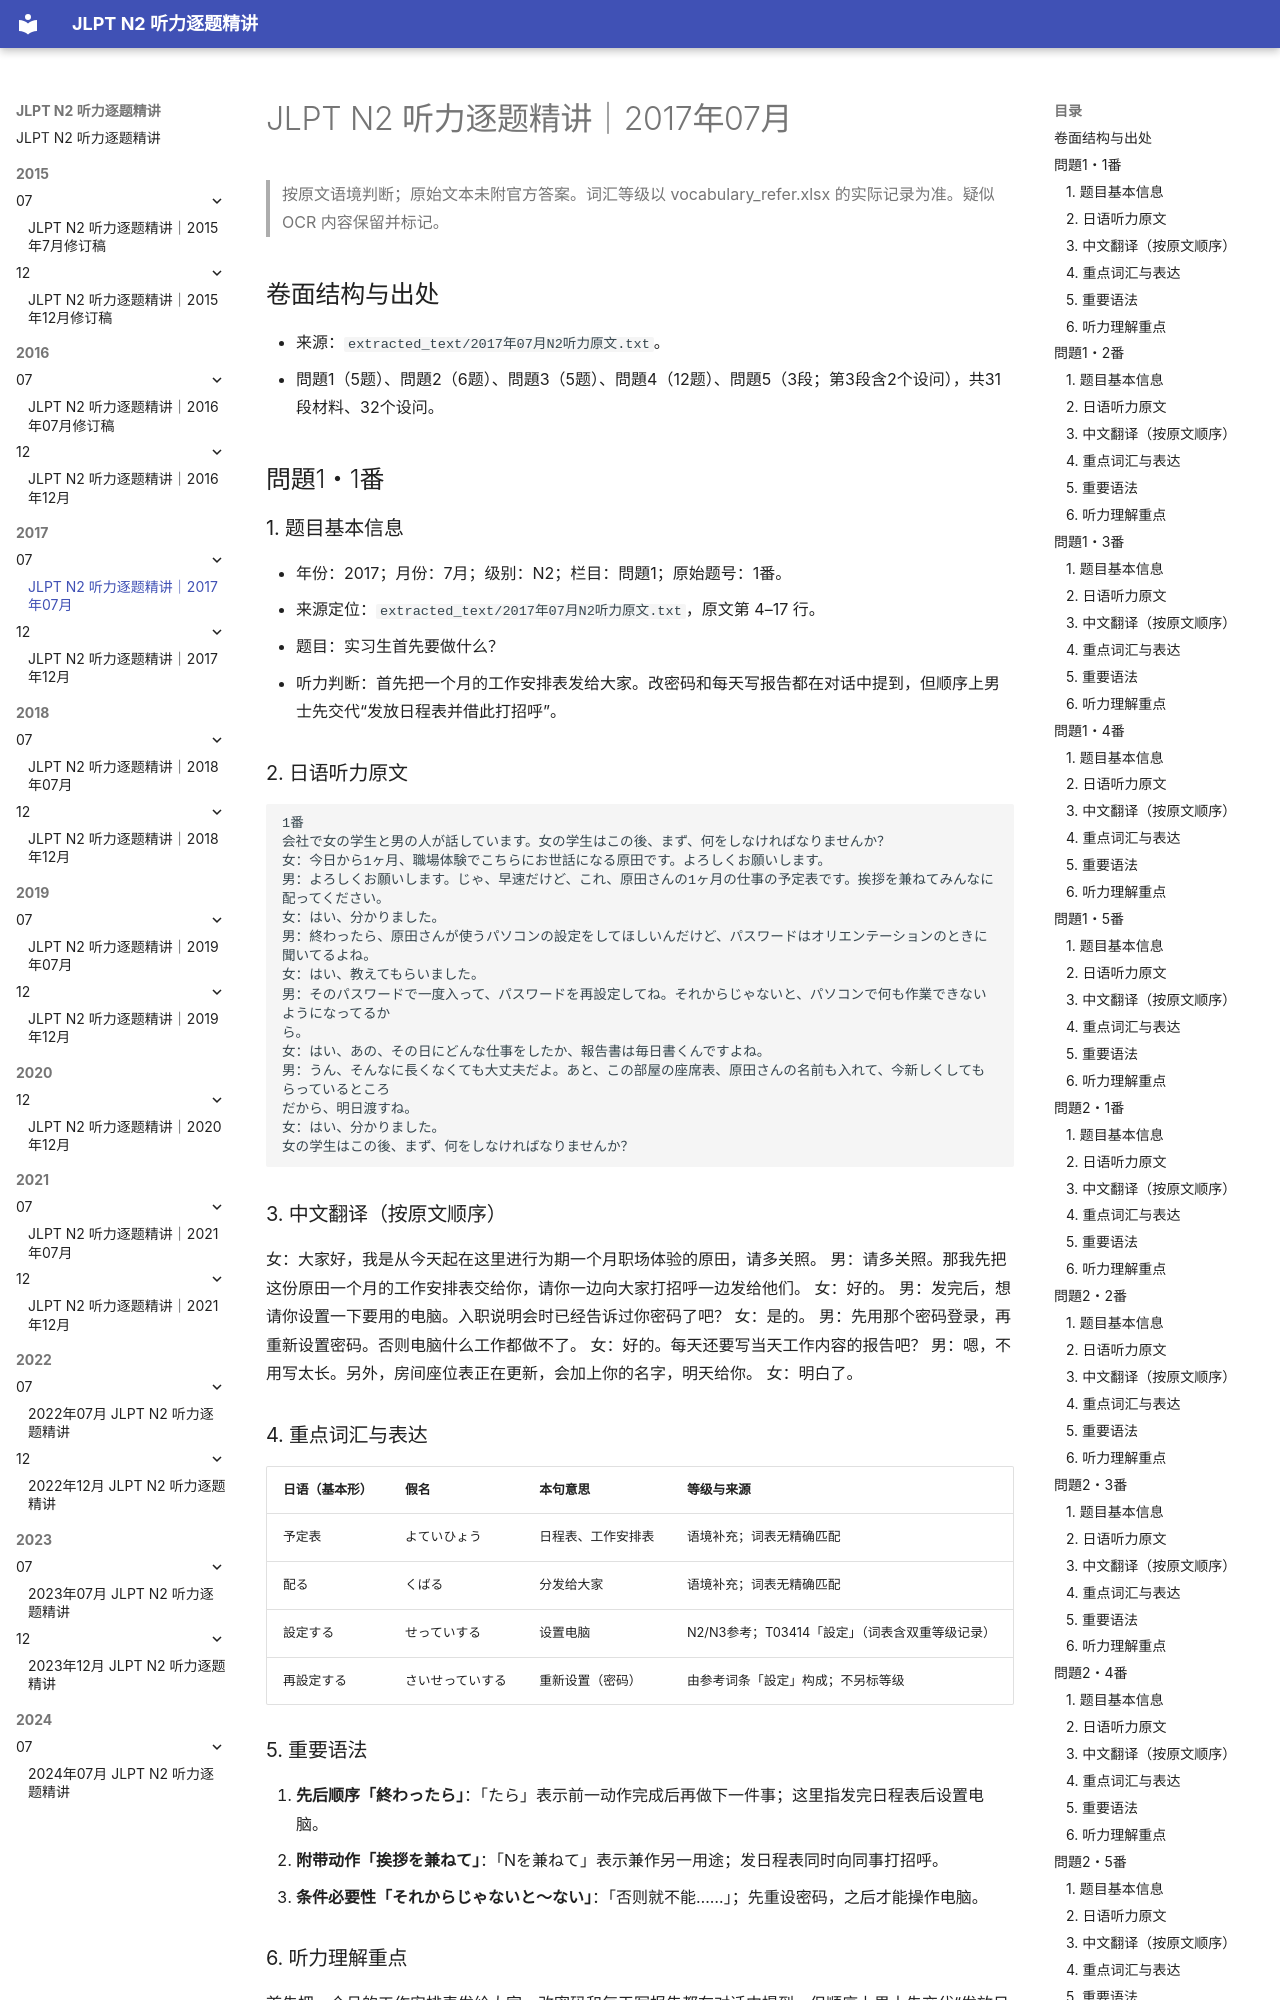

repository: joneswei99x19-crypto/jlpt-n2-listening-materials · page: 2017/07/2017年07月_逐题精讲_修订版/index.html · generator: mkdocs

# JLPT N2 听力逐题精讲｜2017年07月

> 按原文语境判断；原始文本未附官方答案。词汇等级以 vocabulary_refer.xlsx 的实际记录为准。疑似 OCR 内容保留并标记。

## 卷面结构与出处

- 来源：`extracted_text/2017年07月N2听力原文.txt`。
- 問題1（5题）、問題2（6题）、問題3（5题）、問題4（12题）、問題5（3段；第3段含2个设问），共31段材料、32个设问。

## 問題1・1番

### 1. 题目基本信息

- 年份：2017；月份：7月；级别：N2；栏目：問題1；原始题号：1番。
- 来源定位：`extracted_text/2017年07月N2听力原文.txt`，原文第 4–17 行。
- 题目：实习生首先要做什么？
- 听力判断：首先把一个月的工作安排表发给大家。改密码和每天写报告都在对话中提到，但顺序上男士先交代“发放日程表并借此打招呼”。

### 2. 日语听力原文

```text
1番
会社で女の学生と男の人が話しています。女の学生はこの後、まず、何をしなければなりませんか？
女：今日から1ヶ月、職場体験でこちらにお世話になる原田です。よろしくお願いします。
男：よろしくお願いします。じゃ、早速だけど、これ、原田さんの1ヶ月の仕事の予定表です。挨拶を兼ねてみんなに配ってください。
女：はい、分かりました。
男：終わったら、原田さんが使うパソコンの設定をしてほしいんだけど、パスワードはオリエンテーションのときに聞いてるよね。
女：はい、教えてもらいました。
男：そのパスワードで一度入って、パスワードを再設定してね。それからじゃないと、パソコンで何も作業できないようになってるか
ら。
女：はい、あの、その日にどんな仕事をしたか、報告書は毎日書くんですよね。
男：うん、そんなに長くなくても大丈夫だよ。あと、この部屋の座席表、原田さんの名前も入れて、今新しくしてもらっているところ
だから、明日渡すね。
女：はい、分かりました。
女の学生はこの後、まず、何をしなければなりませんか？
```

### 3. 中文翻译（按原文顺序）

女：大家好，我是从今天起在这里进行为期一个月职场体验的原田，请多关照。
男：请多关照。那我先把这份原田一个月的工作安排表交给你，请你一边向大家打招呼一边发给他们。
女：好的。
男：发完后，想请你设置一下要用的电脑。入职说明会时已经告诉过你密码了吧？
女：是的。
男：先用那个密码登录，再重新设置密码。否则电脑什么工作都做不了。
女：好的。每天还要写当天工作内容的报告吧？
男：嗯，不用写太长。另外，房间座位表正在更新，会加上你的名字，明天给你。
女：明白了。

### 4. 重点词汇与表达

| 日语（基本形） | 假名 | 本句意思 | 等级与来源 |
|---|---|---|---|
| 予定表 | よていひょう | 日程表、工作安排表 | 语境补充；词表无精确匹配 |
| 配る | くばる | 分发给大家 | 语境补充；词表无精确匹配 |
| 設定する | せっていする | 设置电脑 | N2/N3参考；T03414「設定」（词表含双重等级记录） |
| 再設定する | さいせっていする | 重新设置（密码） | 由参考词条「設定」构成；不另标等级 |
